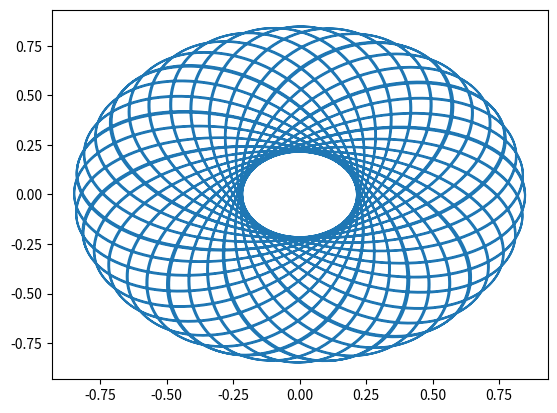

Source code (Python):
import numpy as np
from matplotlib import pyplot as plt


l = np.random.uniform(0.3, 0.7)
k = np.random.uniform(0.3, 0.7)
xlist = []
ylist = []


for cnt in range(20000):
    xt = (1-k)*np.cos(np.radians(cnt))+l*k*np.cos(np.radians((l-k)/k*cnt))
    yt = (1-k)*np.sin(np.radians(cnt))-l*k*np.sin(np.radians((l-k)/k*cnt))
    xlist.append(xt)
    ylist.append(yt)
    

plt.plot(xlist, ylist)
plt.show()


"""
this is a better solution but still needs some work




from matplotlib import pyplot as plt
import numpy as np


l = np.random.rand()
k = np.random.rand()

xlist = []
ylist = []


x0 = (1-k)*np.cos(np.radians(0))+l*k*np.cos(np.radians((l-k)/k*0))
y0 = (1-k)*np.sin(np.radians(0))-l*k*np.sin(np.radians((l-k)/k*0))

xlist.append(x0)
ylist.append(y0)

xt = (1-k)*np.cos(np.radians(1))+l*k*np.cos(np.radians((l-k)/k*1))
yt = (1-k)*np.sin(np.radians(1))-l*k*np.sin(np.radians((l-k)/k*1))

xlist.append(xt)
ylist.append(yt)

angdeg = 2

while ((np.around(xt, 5) != np.around(x0, 5)) 
       and (np.around(yt, 5) != np.around(y0, 5))):
    xt = (1-k)*np.cos(np.radians(angdeg))+l*k*np.cos(np.radians((l-k)/k*angdeg))
    yt = (1-k)*np.sin(np.radians(angdeg))-l*k*np.sin(np.radians((l-k)/k*angdeg))
    #xlist.append(xt)
    #ylist.append(yt)
    print(xt)
    print(yt)
    angdeg = angdeg + 1
    plt.plot(xt, yt)
    plt.show()


plt.plot(xlist, ylist)
plt.show()
"""
